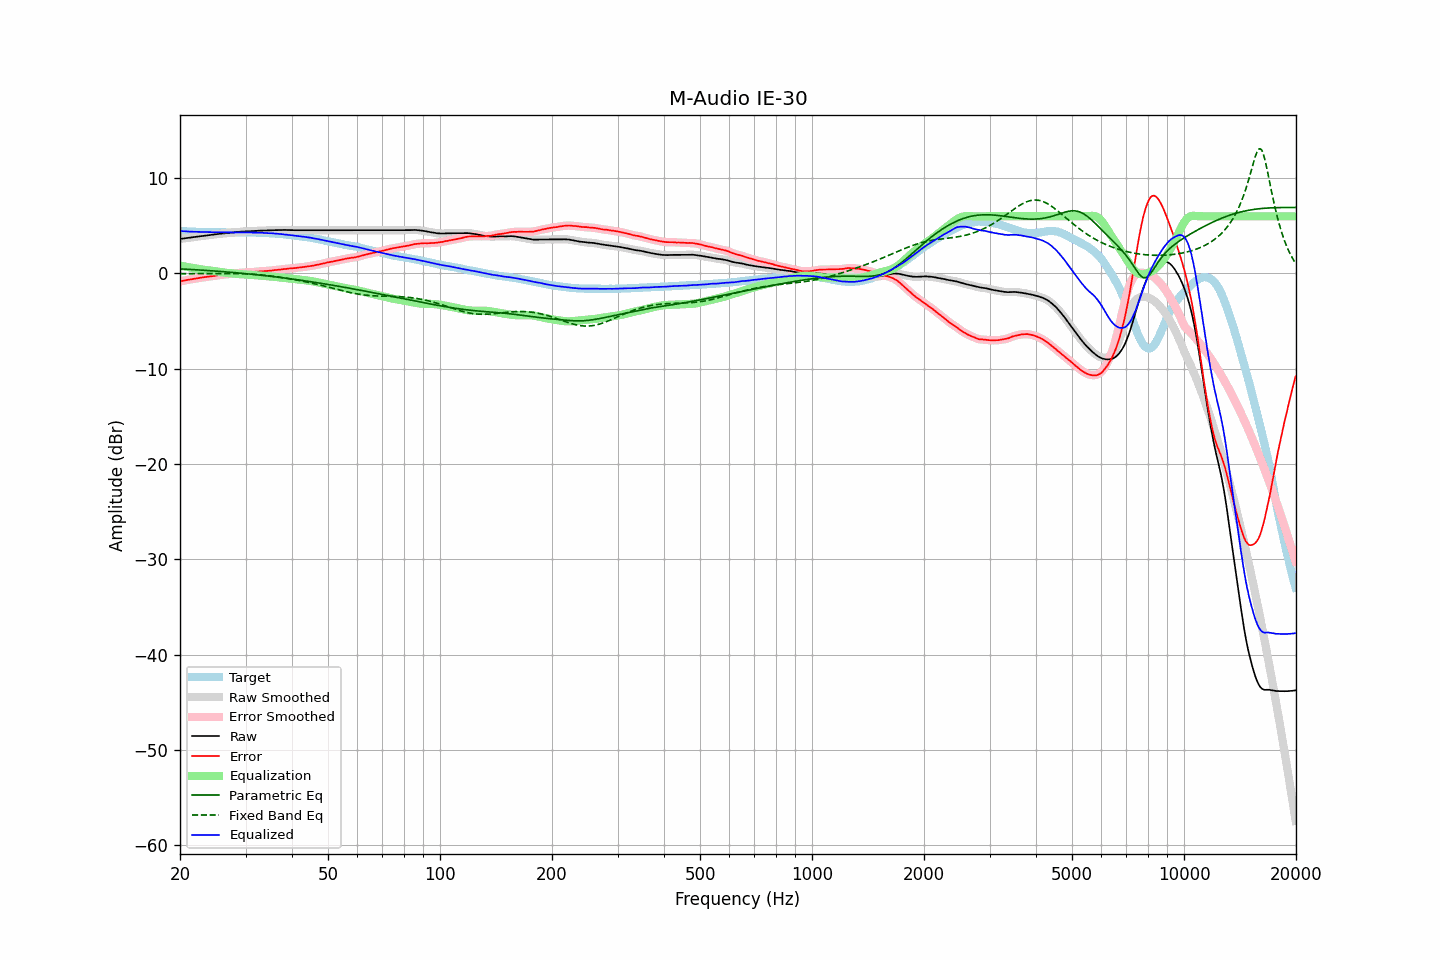

The file beside this chart, header and first rows:
frequency, raw, error, smoothed, error_smoothed, equalization, parametric_eq, fixed_band_eq, equalized_raw, equalized_smoothed, target
20.00, 3.63, -0.83, 3.63, -0.83, 0.83, 0.49, -0.02, 4.46, 4.46, 4.46
20.20, 3.65, -0.79, 3.65, -0.80, 0.80, 0.48, -0.02, 4.44, 4.44, 4.44
20.40, 3.67, -0.76, 3.67, -0.76, 0.76, 0.47, -0.02, 4.43, 4.43, 4.43
20.61, 3.70, -0.73, 3.70, -0.73, 0.73, 0.46, -0.02, 4.43, 4.42, 4.43
20.81, 3.72, -0.69, 3.72, -0.69, 0.70, 0.45, -0.02, 4.42, 4.42, 4.41
21.02, 3.74, -0.66, 3.74, -0.66, 0.67, 0.44, -0.01, 4.40, 4.40, 4.40
21.23, 3.76, -0.63, 3.76, -0.64, 0.64, 0.43, -0.01, 4.39, 4.39, 4.39
21.44, 3.78, -0.62, 3.78, -0.61, 0.61, 0.42, -0.01, 4.38, 4.39, 4.40
21.66, 3.81, -0.58, 3.81, -0.58, 0.58, 0.41, -0.01, 4.39, 4.38, 4.39
21.87, 3.83, -0.55, 3.83, -0.55, 0.55, 0.40, -0.01, 4.38, 4.38, 4.38
22.09, 3.85, -0.52, 3.85, -0.52, 0.52, 0.39, -0.01, 4.37, 4.37, 4.37
22.31, 3.87, -0.50, 3.87, -0.49, 0.49, 0.38, -0.01, 4.36, 4.36, 4.37
22.54, 3.89, -0.47, 3.89, -0.47, 0.47, 0.37, -0.01, 4.36, 4.36, 4.36
22.76, 3.92, -0.45, 3.92, -0.44, 0.44, 0.36, -0.01, 4.36, 4.36, 4.36
22.99, 3.94, -0.42, 3.94, -0.41, 0.42, 0.35, -0.00, 4.35, 4.35, 4.35
23.22, 3.96, -0.38, 3.96, -0.39, 0.39, 0.34, -0.00, 4.35, 4.35, 4.34
23.45, 3.98, -0.36, 3.98, -0.36, 0.37, 0.33, -0.00, 4.35, 4.35, 4.34
23.69, 4.00, -0.34, 4.00, -0.34, 0.35, 0.31, -0.00, 4.34, 4.34, 4.34
23.92, 4.02, -0.32, 4.02, -0.32, 0.32, 0.30, 0.00, 4.34, 4.34, 4.34
24.16, 4.04, -0.30, 4.04, -0.30, 0.30, 0.29, 0.00, 4.34, 4.34, 4.34
24.40, 4.07, -0.28, 4.07, -0.28, 0.27, 0.28, 0.00, 4.34, 4.34, 4.35
24.65, 4.09, -0.26, 4.09, -0.26, 0.25, 0.27, 0.00, 4.34, 4.34, 4.35
24.89, 4.11, -0.23, 4.11, -0.23, 0.23, 0.25, 0.00, 4.34, 4.34, 4.34
25.14, 4.13, -0.20, 4.13, -0.20, 0.20, 0.24, 0.01, 4.33, 4.33, 4.33
25.39, 4.15, -0.18, 4.15, -0.17, 0.18, 0.23, 0.01, 4.33, 4.33, 4.33
25.65, 4.17, -0.15, 4.17, -0.15, 0.16, 0.22, 0.01, 4.33, 4.32, 4.31
25.91, 4.18, -0.13, 4.18, -0.13, 0.13, 0.20, 0.01, 4.31, 4.32, 4.31
26.16, 4.20, -0.12, 4.20, -0.12, 0.11, 0.19, 0.01, 4.31, 4.31, 4.32
26.43, 4.22, -0.09, 4.22, -0.10, 0.09, 0.18, 0.01, 4.31, 4.31, 4.31
26.69, 4.24, -0.07, 4.24, -0.07, 0.07, 0.16, 0.01, 4.31, 4.31, 4.31
26.96, 4.26, -0.05, 4.25, -0.05, 0.05, 0.15, 0.01, 4.31, 4.31, 4.31
27.23, 4.27, -0.03, 4.27, -0.03, 0.03, 0.13, 0.00, 4.30, 4.31, 4.30
27.50, 4.29, -0.01, 4.29, -0.01, 0.01, 0.12, 0.00, 4.30, 4.30, 4.30
27.77, 4.31, 0.00, 4.30, 0.00, -0.00, 0.11, 0.00, 4.30, 4.30, 4.30
28.05, 4.32, 0.02, 4.32, 0.02, -0.02, 0.09, -0.00, 4.30, 4.30, 4.30
28.33, 4.34, 0.04, 4.34, 0.04, -0.04, 0.08, -0.00, 4.30, 4.30, 4.30
28.62, 4.36, 0.06, 4.36, 0.05, -0.05, 0.06, -0.01, 4.30, 4.30, 4.30
28.90, 4.37, 0.06, 4.37, 0.07, -0.07, 0.05, -0.01, 4.30, 4.30, 4.31
29.19, 4.39, 0.08, 4.39, 0.08, -0.08, 0.03, -0.02, 4.31, 4.31, 4.31
29.48, 4.40, 0.09, 4.40, 0.09, -0.09, 0.01, -0.02, 4.31, 4.31, 4.30
29.78, 4.42, 0.12, 4.42, 0.11, -0.10, -0.00, -0.03, 4.32, 4.31, 4.30
30.08, 4.43, 0.11, 4.43, 0.11, -0.11, -0.02, -0.04, 4.32, 4.31, 4.32
30.38, 4.43, 0.12, 4.43, 0.12, -0.12, -0.03, -0.05, 4.31, 4.31, 4.31
30.68, 4.44, 0.13, 4.44, 0.13, -0.13, -0.05, -0.05, 4.31, 4.31, 4.31
30.99, 4.44, 0.13, 4.44, 0.13, -0.14, -0.07, -0.06, 4.30, 4.30, 4.31
31.30, 4.45, 0.15, 4.45, 0.15, -0.15, -0.09, -0.07, 4.30, 4.30, 4.30
31.61, 4.46, 0.16, 4.46, 0.16, -0.17, -0.10, -0.09, 4.29, 4.29, 4.30
31.93, 4.48, 0.19, 4.47, 0.18, -0.18, -0.12, -0.10, 4.30, 4.29, 4.29
32.24, 4.48, 0.19, 4.48, 0.20, -0.19, -0.14, -0.11, 4.29, 4.29, 4.29
32.57, 4.49, 0.21, 4.49, 0.21, -0.21, -0.16, -0.13, 4.28, 4.28, 4.27
32.89, 4.50, 0.23, 4.50, 0.22, -0.22, -0.17, -0.14, 4.28, 4.28, 4.27
33.22, 4.50, 0.23, 4.50, 0.23, -0.23, -0.19, -0.16, 4.27, 4.27, 4.27
33.55, 4.51, 0.24, 4.51, 0.24, -0.25, -0.21, -0.17, 4.26, 4.26, 4.27
33.89, 4.51, 0.26, 4.51, 0.25, -0.26, -0.23, -0.19, 4.25, 4.25, 4.25
34.23, 4.51, 0.27, 4.51, 0.27, -0.27, -0.25, -0.21, 4.24, 4.24, 4.24
34.57, 4.52, 0.28, 4.52, 0.28, -0.29, -0.27, -0.23, 4.23, 4.23, 4.24
34.92, 4.53, 0.30, 4.53, 0.30, -0.30, -0.29, -0.25, 4.23, 4.23, 4.22
35.27, 4.54, 0.31, 4.54, 0.32, -0.32, -0.31, -0.27, 4.22, 4.22, 4.23
35.62, 4.54, 0.34, 4.54, 0.34, -0.34, -0.33, -0.29, 4.20, 4.21, 4.20
35.97, 4.55, 0.36, 4.55, 0.35, -0.35, -0.35, -0.32, 4.20, 4.19, 4.19
... 635 more rows
